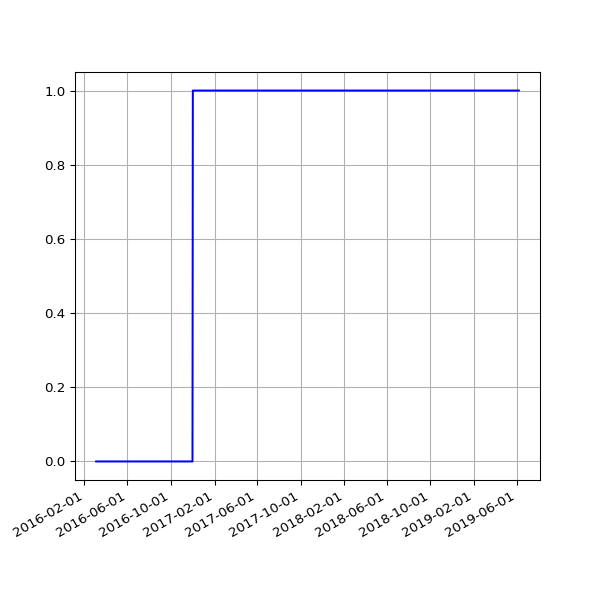

Values plotted in this chart, from the file beside it:
date, value
2016-03-05 02:44:37 +0000, 0
2016-03-06 03:11:42 +0000, 0
2016-03-07 04:31:21 +0000, 0
2016-03-08 03:08:42 +0000, 0
2016-03-09 03:13:29 +0000, 0
2016-03-10 02:14:47 +0000, 0
2016-03-11 02:17:19 +0000, 0
2016-03-12 02:36:30 +0000, 0
2016-03-13 03:17:02 +0000, 0
2016-03-14 04:36:09 +0000, 0
2016-03-15 03:09:16 +0000, 0
2016-03-16 03:08:27 +0000, 0
2016-03-17 03:08:25 +0000, 0
2016-03-18 04:40:37 +0000, 0
2016-03-19 03:56:03 +0000, 0
2016-03-20 02:45:53 +0000, 0
2016-03-22 03:26:59 +0000, 0
2016-03-23 04:07:31 +0000, 0
2016-03-24 03:01:13 +0000, 0
2016-03-25 04:05:19 +0000, 0
2016-03-26 04:39:19 +0000, 0
2016-03-27 04:04:43 +0100, 0
2016-03-28 03:49:06 +0100, 0
2016-03-29 04:58:23 +0100, 0
2016-03-30 04:21:13 +0100, 0
2016-03-31 03:54:29 +0100, 0
2016-04-01 02:42:26 +0100, 0
2016-04-02 04:07:13 +0100, 0
2016-04-03 02:49:37 +0100, 0
2016-04-04 02:25:46 +0100, 0
2016-04-05 04:55:46 +0100, 0
2016-04-06 02:25:19 +0100, 0
2016-04-08 02:36:19 +0100, 0
2016-04-10 02:45:52 +0100, 0
2016-04-13 03:07:06 +0100, 0
2016-04-16 02:23:01 +0100, 0
2016-04-19 02:16:20 +0100, 0
2016-04-22 02:20:36 +0100, 0
2016-04-26 02:20:16 +0100, 0
2016-04-27 02:54:22 +0100, 0
2016-04-30 02:21:55 +0100, 0
2016-05-01 02:23:43 +0100, 0
2016-05-02 02:59:07 +0100, 0
2016-05-03 02:59:17 +0100, 0
2016-05-04 02:52:33 +0100, 0
2016-05-05 02:59:23 +0100, 0
2016-05-07 02:38:06 +0100, 0
2016-05-12 02:25:21 +0100, 0
2016-05-14 02:26:31 +0100, 0
2016-05-15 02:24:22 +0100, 0
2016-05-20 02:24:25 +0100, 0
2016-05-21 02:35:26 +0100, 0
2016-05-22 02:40:10 +0100, 0
2016-05-23 02:44:24 +0100, 0
2016-05-24 02:38:17 +0100, 0
2016-05-25 02:25:39 +0100, 0
2016-05-27 03:44:21 +0100, 0
2016-05-31 02:25:39 +0100, 0
2016-06-01 02:30:55 +0100, 0
2016-06-02 02:24:09 +0100, 0
... 634 more rows
